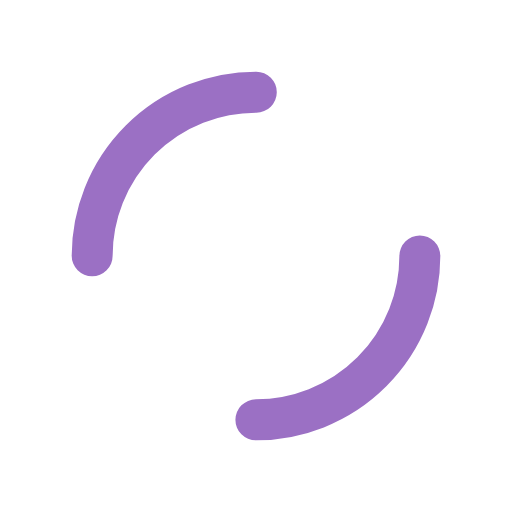
t = 0.00 s
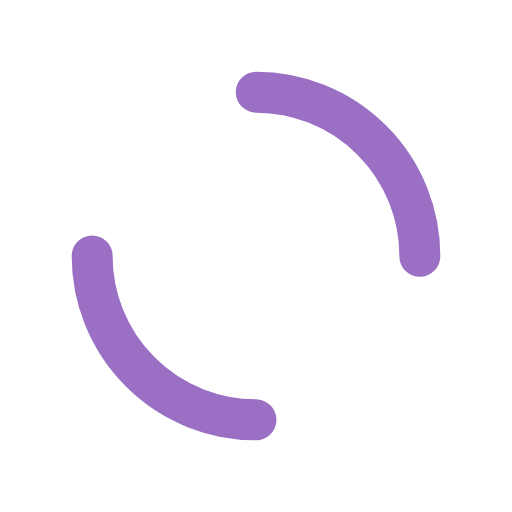
t = 0.25 s
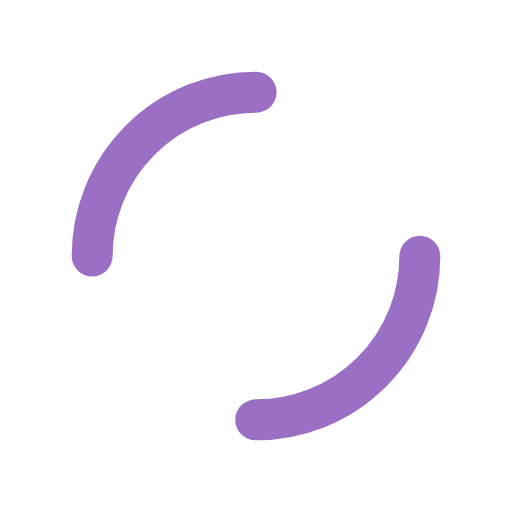
t = 0.50 s
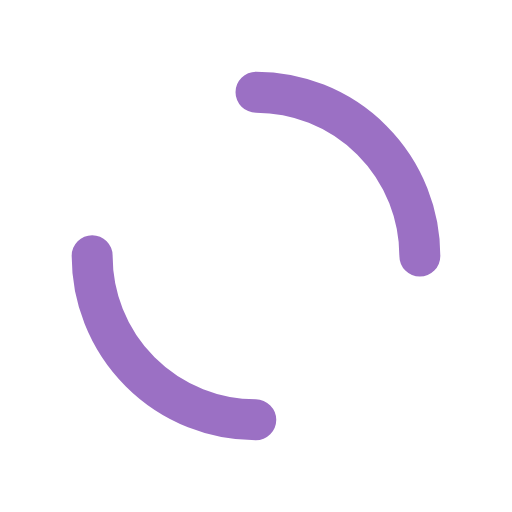
t = 0.75 s

The animated SVG that drew these frames (rendered in a browser with its animation timeline set to each time). Animation: 1 SMIL element (animateTransform=1); one cycle of 1.00 s, repeats indefinitely.

<?xml version="1.0" encoding="utf-8"?>
<svg xmlns="http://www.w3.org/2000/svg" xmlns:xlink="http://www.w3.org/1999/xlink" style="margin: auto; background: rgb(255, 255, 255); display: block; shape-rendering: auto;" width="200px" height="200px" viewBox="0 0 100 100" preserveAspectRatio="xMidYMid">
<circle cx="50" cy="50" r="32" stroke-width="8" stroke="#9b70c4" stroke-dasharray="50.26548245743669 50.26548245743669" fill="none" stroke-linecap="round">
  <animateTransform attributeName="transform" type="rotate" repeatCount="indefinite" dur="1s" keyTimes="0;1" values="0 50 50;360 50 50"></animateTransform>
</circle>
<!-- [ldio] generated by https://loading.io/ --></svg>